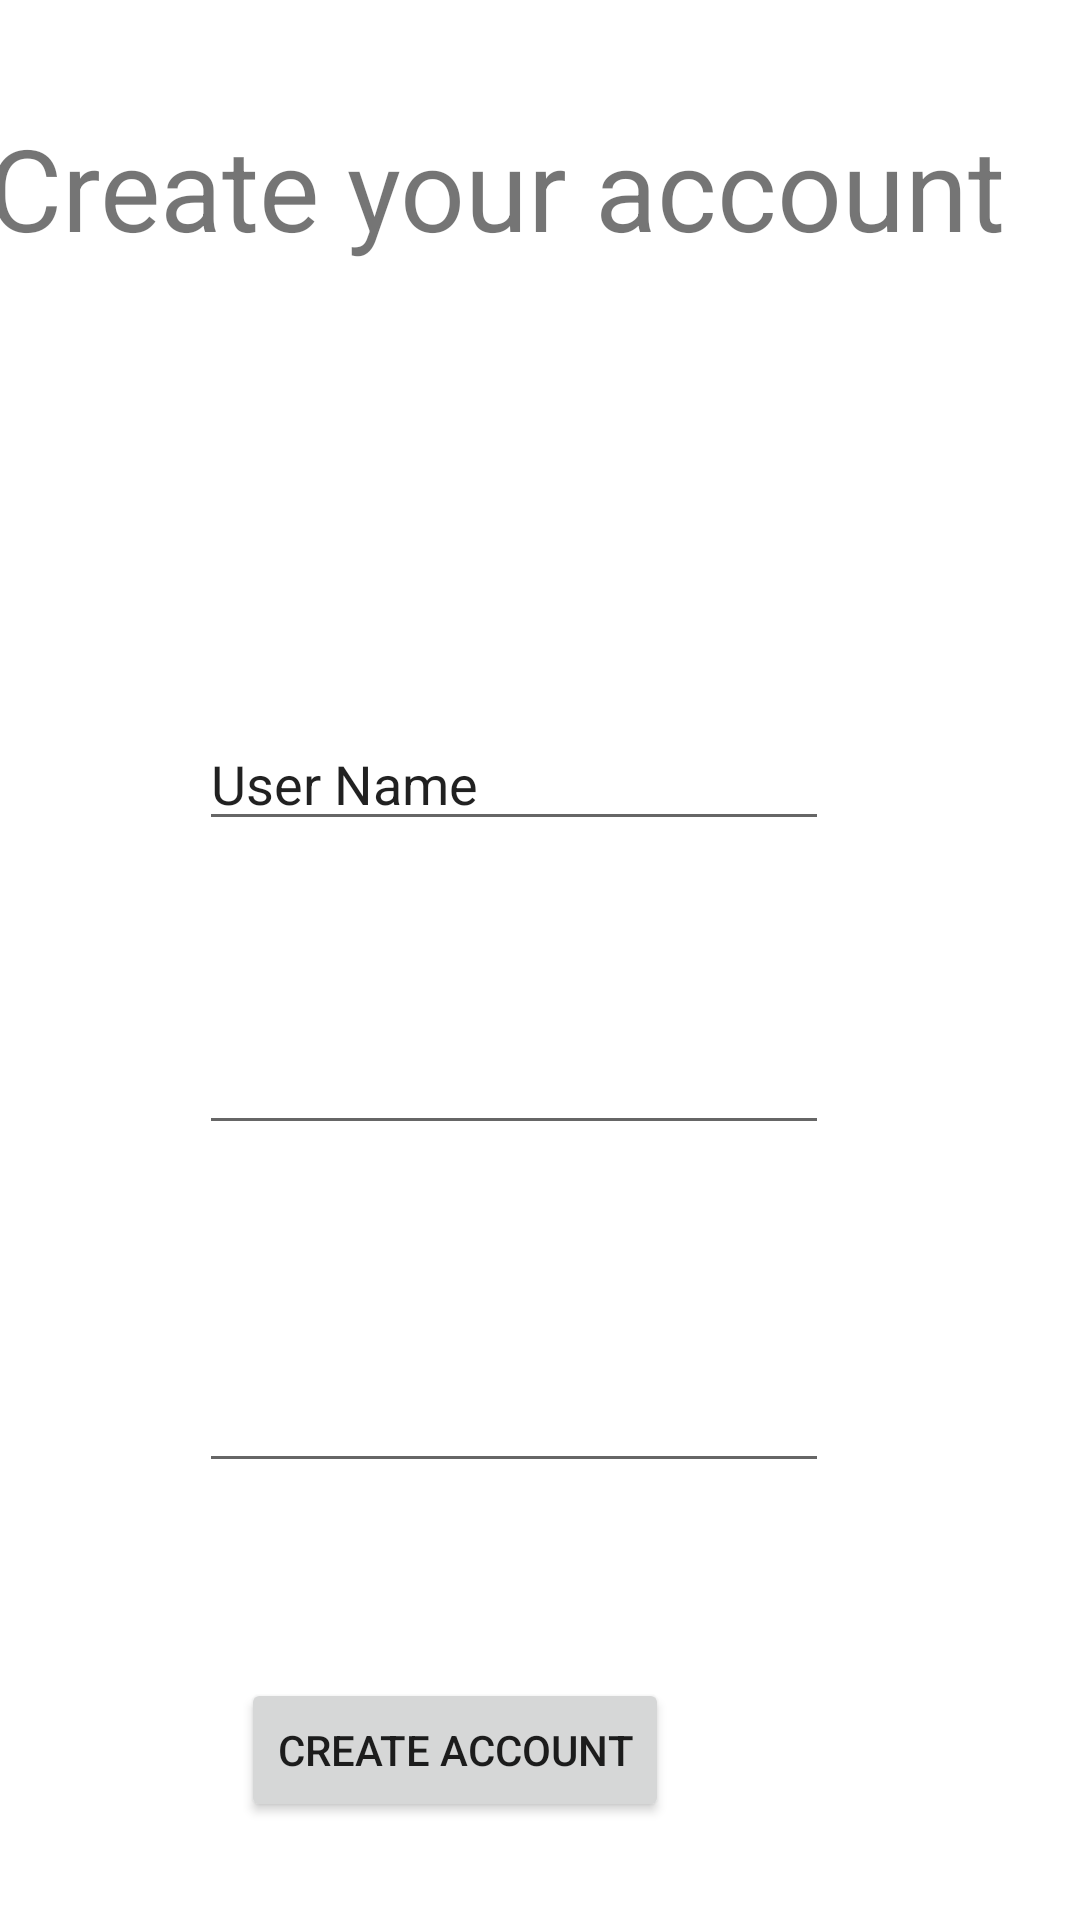

Write the Android layout XML for this screen, with the resource values it uses.
<!-- AndroidManifest.xml: application theme Theme.Georunner -->
<!-- res/layout/activity_create_account.xml -->
<?xml version="1.0" encoding="utf-8"?>
<androidx.constraintlayout.widget.ConstraintLayout xmlns:android="http://schemas.android.com/apk/res/android"
    xmlns:app="http://schemas.android.com/apk/res-auto"
    xmlns:tools="http://schemas.android.com/tools"
    android:layout_width="match_parent"
    android:layout_height="match_parent">

    <TextView
        android:id="@+id/createAccountTxt"
        android:layout_width="371dp"
        android:layout_height="86dp"
        android:text="Create your account"
        android:textSize="38sp"
        app:layout_constraintBottom_toBottomOf="parent"
        app:layout_constraintEnd_toEndOf="parent"
        app:layout_constraintHorizontal_bias="0.4"
        app:layout_constraintStart_toStartOf="parent"
        app:layout_constraintTop_toTopOf="parent"
        app:layout_constraintVertical_bias="0.067" />

    <EditText
        android:id="@+id/newUsernameTxt"
        android:layout_width="wrap_content"
        android:layout_height="wrap_content"
        android:layout_marginTop="116dp"
        android:ems="10"
        android:inputType="textPersonName"
        android:text="User Name"
        app:layout_constraintBottom_toBottomOf="parent"
        app:layout_constraintEnd_toEndOf="parent"
        app:layout_constraintHorizontal_bias="0.442"
        app:layout_constraintStart_toStartOf="parent"
        app:layout_constraintTop_toBottomOf="@+id/createAccountTxt"
        app:layout_constraintVertical_bias="0.0" />

    <EditText
        android:id="@+id/enterPasswordTxt"
        android:layout_width="wrap_content"
        android:layout_height="wrap_content"
        android:layout_marginTop="60dp"
        android:ems="10"
        android:inputType="textPassword"
        app:layout_constraintBottom_toBottomOf="parent"
        app:layout_constraintEnd_toEndOf="parent"
        app:layout_constraintHorizontal_bias="0.442"
        app:layout_constraintStart_toStartOf="parent"
        app:layout_constraintTop_toBottomOf="@+id/newUsernameTxt"
        app:layout_constraintVertical_bias="0.0" />

    <EditText
        android:id="@+id/confirmPasswordTxt"
        android:layout_width="wrap_content"
        android:layout_height="wrap_content"
        android:layout_marginTop="64dp"
        android:ems="10"
        android:inputType="textPassword"
        app:layout_constraintBottom_toBottomOf="parent"
        app:layout_constraintEnd_toEndOf="parent"
        app:layout_constraintHorizontal_bias="0.442"
        app:layout_constraintStart_toStartOf="parent"
        app:layout_constraintTop_toBottomOf="@+id/enterPasswordTxt"
        app:layout_constraintVertical_bias="0.049" />

    <Button
        android:id="@+id/createAccountButton"
        android:layout_width="wrap_content"
        android:layout_height="wrap_content"
        android:text="create account"
        app:layout_constraintBottom_toBottomOf="parent"
        app:layout_constraintEnd_toEndOf="parent"
        app:layout_constraintHorizontal_bias="0.369"
        app:layout_constraintStart_toStartOf="parent"
        app:layout_constraintTop_toTopOf="parent"
        app:layout_constraintVertical_bias="0.945" />

</androidx.constraintlayout.widget.ConstraintLayout>
<!-- resources referenced by this layout -->
<resources>
  <style name="Theme.Georunner" parent="Theme.MaterialComponents.DayNight.DarkActionBar">
          
          <item name="colorPrimary">@color/purple_500</item>
          <item name="colorPrimaryVariant">@color/purple_700</item>
          <item name="colorOnPrimary">@color/white</item>
          
          <item name="colorSecondary">@color/teal_200</item>
          <item name="colorSecondaryVariant">@color/teal_700</item>
          <item name="colorOnSecondary">@color/black</item>
          
          <item name="android:statusBarColor">?attr/colorPrimaryVariant</item>
          
      </style>
  <!-- not gathered from this repository: default colours our renderer supplied (Android Studio template values) -->
  <color name="purple_500">#FF6200EE</color>
  <color name="purple_700">#FF3700B3</color>
  <color name="teal_200">#FF03DAC5</color>
  <color name="teal_700">#FF018786</color>
  <color name="black">#FF000000</color>
  <color name="white">#FFFFFFFF</color>
</resources>
